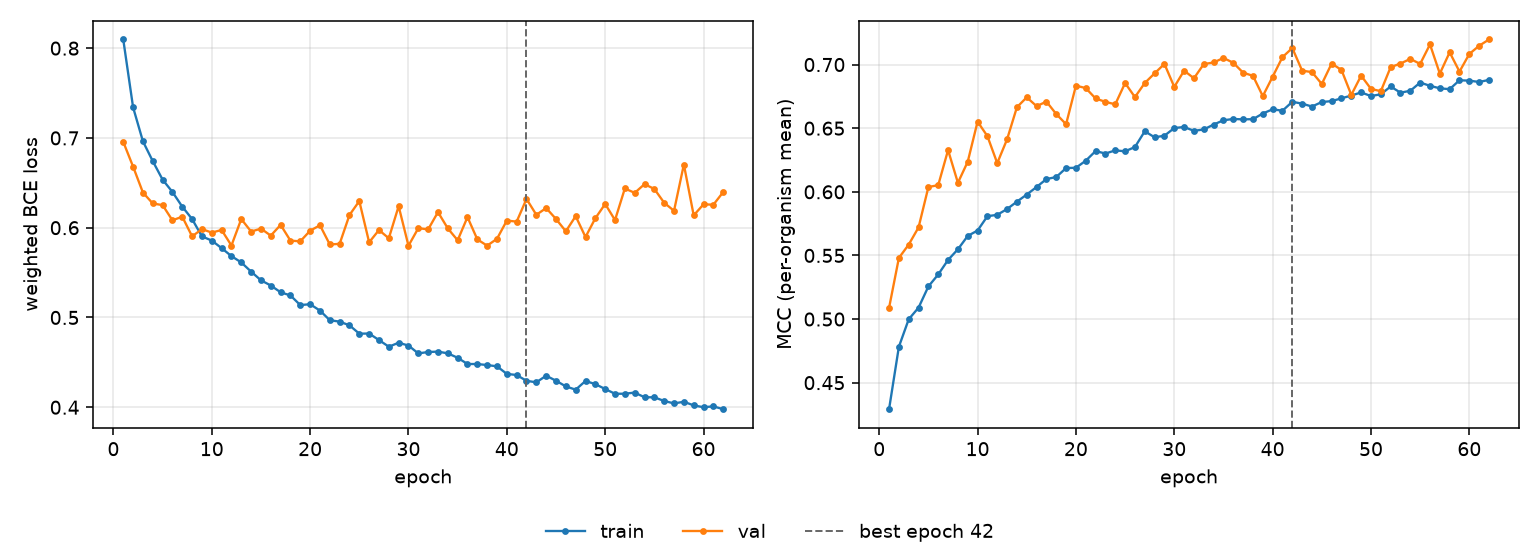

The data file committed next to this chart (first rows):
epoch, tr_loss, vl_loss, tr_mcc, vl_mcc, is_best
1, 0.8096, 0.6956, 0.4291, 0.5087, False
2, 0.7341, 0.668, 0.4782, 0.5481, False
3, 0.6962, 0.6391, 0.4998, 0.5585, False
4, 0.6741, 0.627, 0.509, 0.5721, False
5, 0.6535, 0.6251, 0.5256, 0.6037, False
6, 0.6398, 0.6082, 0.535, 0.6053, False
7, 0.6234, 0.6123, 0.5464, 0.6328, False
8, 0.6096, 0.5904, 0.5548, 0.6071, False
9, 0.5903, 0.5984, 0.5653, 0.6237, False
10, 0.5857, 0.5945, 0.5696, 0.6552, False
11, 0.5772, 0.5975, 0.5808, 0.6437, False
12, 0.5684, 0.5801, 0.5819, 0.6225, False
13, 0.5613, 0.6096, 0.5865, 0.6412, False
14, 0.551, 0.5957, 0.5923, 0.6665, False
15, 0.5414, 0.599, 0.5978, 0.6743, False
16, 0.5356, 0.5912, 0.6038, 0.6673, False
17, 0.5281, 0.6031, 0.61, 0.6709, False
18, 0.5245, 0.5856, 0.6116, 0.6611, False
19, 0.5138, 0.5848, 0.6187, 0.6531, False
20, 0.5148, 0.5966, 0.6189, 0.6834, False
21, 0.5077, 0.6027, 0.6244, 0.6815, False
22, 0.497, 0.5813, 0.632, 0.6733, False
23, 0.4953, 0.582, 0.6301, 0.6707, False
24, 0.4913, 0.6141, 0.6326, 0.6688, False
25, 0.482, 0.6297, 0.6318, 0.6855, False
26, 0.4821, 0.5837, 0.6352, 0.6744, False
27, 0.4748, 0.5974, 0.6476, 0.6855, False
28, 0.4674, 0.5882, 0.6428, 0.6931, False
29, 0.4719, 0.6239, 0.6441, 0.7005, False
30, 0.4687, 0.5799, 0.6501, 0.6824, False
31, 0.46, 0.5995, 0.6509, 0.6952, False
32, 0.4615, 0.5981, 0.6479, 0.6892, False
33, 0.462, 0.6173, 0.649, 0.7004, False
34, 0.46, 0.5992, 0.6528, 0.7016, False
35, 0.4551, 0.586, 0.6562, 0.7052, False
36, 0.4482, 0.6118, 0.6572, 0.7014, False
37, 0.4481, 0.587, 0.6569, 0.6936, False
38, 0.447, 0.58, 0.6571, 0.6912, False
39, 0.4456, 0.5876, 0.6615, 0.6752, False
40, 0.4371, 0.6079, 0.6649, 0.6904, False
41, 0.4359, 0.6068, 0.6637, 0.7058, False
42, 0.4294, 0.632, 0.6707, 0.713, True
43, 0.4278, 0.6144, 0.6693, 0.6952, False
44, 0.4351, 0.6219, 0.667, 0.6941, False
45, 0.4295, 0.6097, 0.6706, 0.6847, False
46, 0.4232, 0.596, 0.6713, 0.7008, False
47, 0.4196, 0.6128, 0.6735, 0.6958, False
48, 0.4293, 0.5896, 0.6757, 0.6762, False
49, 0.4257, 0.6105, 0.6781, 0.6913, False
50, 0.4203, 0.6264, 0.6753, 0.6809, False
51, 0.415, 0.6085, 0.6767, 0.6791, False
52, 0.4151, 0.6437, 0.6828, 0.698, False
53, 0.4163, 0.6388, 0.6779, 0.7008, False
54, 0.4111, 0.6485, 0.6794, 0.7045, False
55, 0.4111, 0.6431, 0.6859, 0.7005, False
56, 0.407, 0.6277, 0.6833, 0.7158, False
57, 0.4043, 0.6188, 0.6813, 0.6929, False
58, 0.4061, 0.6704, 0.6807, 0.7096, False
59, 0.4021, 0.6137, 0.6877, 0.6945, False
60, 0.4, 0.6261, 0.6874, 0.7083, False
... 2 more rows
